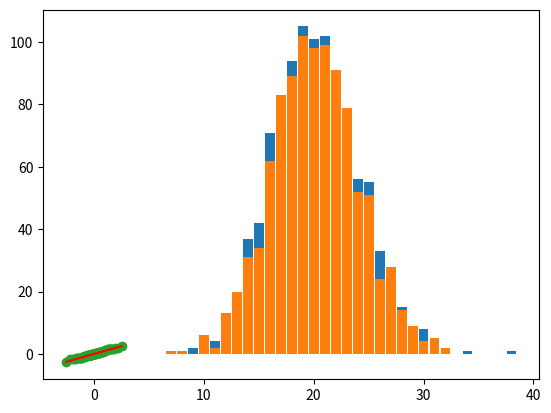

Reproduce this figure in Python. (Note: this script raises an exception after producing the figure.)
n = 100
p = 0.2

from random import random

def flip_coin(p):
    'Return H or T with probability of H as p.'
    return 'H' if random() <= p else 'T'

flip_coin(p)

from collections import Counter

coins = [flip_coin(p) for _ in range(100)]
print(coins)
print(Counter(coins))

def run_experiment(n, p):
    'Flip the coins n times and return the number of heads.'
    coins = [flip_coin(p) for _ in range(n)]
    return Counter(coins)['H']

run_experiment(n, p)

import matplotlib.pyplot as plt
%matplotlib inline

def draw_barchart(data):
    counts = Counter(data)
    plt.bar(counts.keys(), counts.values(), width=0.9)
    plt.show()    

sample_size = 1000
data = [run_experiment(n, p) for _ in range(sample_size)] 
draw_barchart(data)

import numpy as np
data = np.random.binomial(n=n, p=p, size=sample_size)
draw_barchart(data)

data = np.random.normal(0, 1, 100)
data

sorted_data = sorted(data)
sorted_data

sampling_points = (np.arange(100) + 0.5) / 100
sampling_points

import scipy.stats as st
sampling_theoretical_quantiles = [st.norm.ppf(p) for p in sampling_points]
sampling_theoretical_quantiles

plt.scatter(sampling_theoretical_quantiles, sorted_data)
plt.plot([-2.5, 2.5], [-2.5, 2.5], 'r')
plt.show()

import statsmodels.api as sm

sm.qqplot(data, line='r')
plt.show()

another_normal_data = np.random.normal(10, 101, 100)
plt.scatter(sorted(another_normal_data), sorted_data)
plt.show()